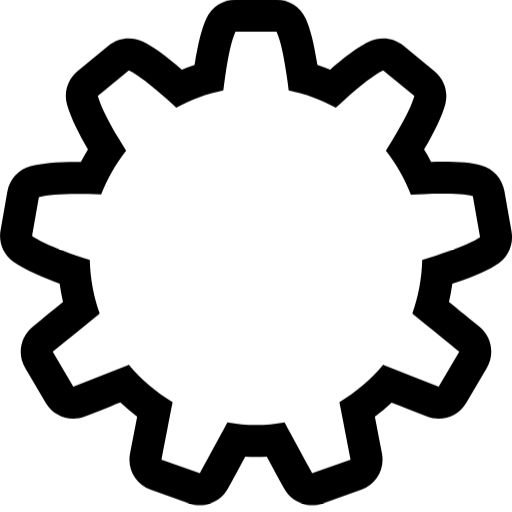
t = 0.00 s
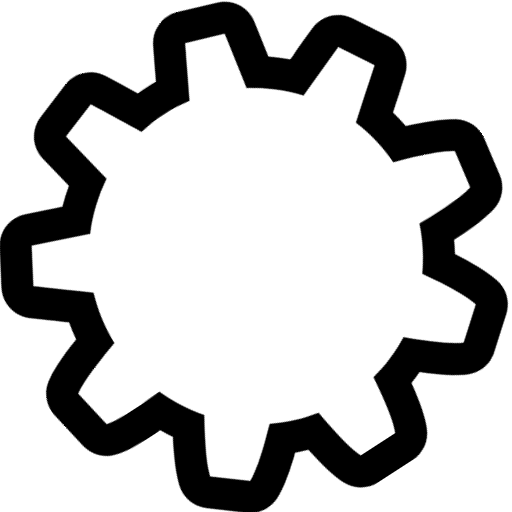
t = 0.33 s
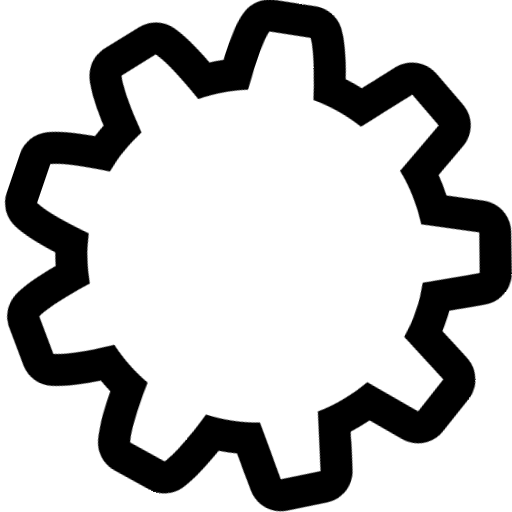
t = 0.65 s
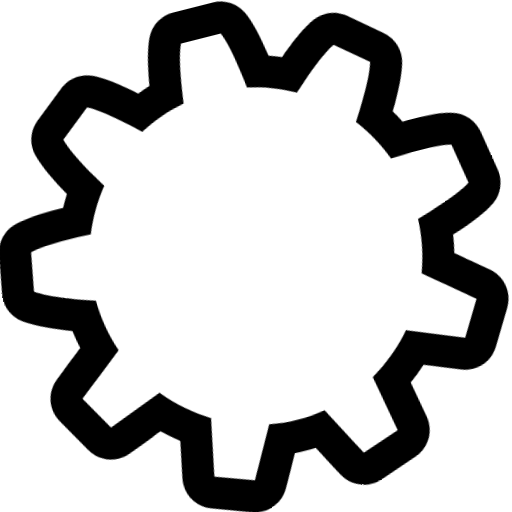
t = 0.98 s

The animated SVG that drew these frames (rendered in a browser with its animation timeline set to each time). Animation: 1 CSS @keyframes rule; one cycle of 1.30 s, repeats indefinitely.

<?xml version="1.0" encoding="utf-8"?><!--Generator: Adobe Illustrator 16.0.0, SVG Export Plug-In . SVG Version: 6.00 Build 0)--><!DOCTYPE svg PUBLIC "-//W3C//DTD SVG 1.1//EN" "http://www.w3.org/Graphics/SVG/1.1/DTD/svg11.dtd"><svg version="1.1" id="cog19_new" xmlns="http://www.w3.org/2000/svg" xmlns:xlink="http://www.w3.org/1999/xlink" x="0px" y="0px" viewBox="0 0 96 96" enable-background="new 0 0 96 96" xml:space="preserve"><style>.spinning-cog4430 {
			animation: spinning-cog4430 1.3s infinite ease;
			transform-origin: 50% 50%;
			/* Ensures the cog rotates around its center */
		}

		@keyframes spinning-cog4430 {
			0% {
				transform: rotate(0deg);
			}

			100% {
				transform: rotate(360deg);
			}
		}</style><path class="spinning-cog4430" fill="currentColor" d="M44.152,5.942l7.698,0c0.772,1.692,1.379,4.604,1.96,8.603c0.115,0.76,0.224,1.578,0.318,2.404
	c3.144,0.634,6.116,1.745,8.842,3.261c0.596-0.565,1.197-1.123,1.765-1.638c2.979-2.678,5.462-4.596,7.112-5.386l5.848,4.82
	c-0.481,1.796-1.972,4.712-4.05,8.153c-0.409,0.662-0.845,1.367-1.299,2.07c1.956,2.476,3.533,5.255,4.691,8.248
	c0.828-0.033,1.647-0.078,2.417-0.093c1.169-0.033,2.294-0.054,3.345-0.054c2.519,0,4.61,0.117,5.858,0.455l1.354,7.694
	c-1.649,1.163-5.322,2.482-9.636,3.886c-0.384,0.123-0.811,0.247-1.214,0.379c-0.079,3.52-0.729,6.891-1.849,10.039
	c0.043,0.033,0.09,0.07,0.132,0.102c3.955,3.204,6.89,5.6,8.67,7.046l-3.867,6.567c-3.753-1.479-7.146-2.806-10.242-4.036
	c-0.051-0.021-0.089-0.043-0.145-0.064c-2.316,2.792-5.105,5.151-8.223,7c0.003,0.053,0.015,0.109,0.027,0.163
	c0.658,3.311,1.285,6.602,2.064,10.612l-7.19,2.564c-1.939-3.573-3.511-6.427-5.093-9.392c-0.033-0.056-0.06-0.104-0.081-0.151
	c-1.747,0.305-3.531,0.5-5.364,0.5c-1.834,0-3.618-0.195-5.363-0.5c-0.023,0.048-0.049,0.096-0.082,0.151
	c-1.583,2.965-3.154,5.819-5.086,9.393l-7.199-2.564c0.791-4.012,1.407-7.303,2.065-10.613c0.013-0.054,0.025-0.11,0.036-0.163
	c-3.125-1.849-5.915-4.208-8.231-7c-0.045,0.021-0.094,0.043-0.139,0.064c-3.099,1.23-6.506,2.547-10.253,4.024l-3.862-6.546
	c3.137-2.555,6.073-4.945,8.671-7.056c0.045-0.031,0.089-0.068,0.134-0.102c-1.122-3.148-1.773-6.52-1.851-10.039
	c-0.403-0.132-0.829-0.256-1.213-0.379c-4.307-1.403-7.969-2.975-9.616-4.138l1.283-7.271c1.45-0.396,4.062-0.604,7.142-0.604
	c0.685,0,1.393,0.011,2.116,0.031c0.765,0.015,1.585,0.06,2.414,0.093c1.155-2.993,2.74-5.772,4.689-8.248
	c-0.452-0.703-0.888-1.408-1.288-2.07c-2.088-3.44-3.541-6.394-4.025-8.189l5.812-4.784c1.663,0.79,4.135,2.708,7.112,5.386
	c0.568,0.515,1.17,1.073,1.774,1.638c2.718-1.516,5.689-2.626,8.832-3.261c0.107-0.827,0.205-1.644,0.318-2.404
	C42.774,10.546,43.38,7.634,44.152,5.942 M44.152-0.058c-2.349,0-4.482,1.371-5.458,3.508c-0.876,1.918-1.553,4.576-2.212,8.729
	c-0.808,0.266-1.604,0.559-2.391,0.88c-3.085-2.689-5.442-4.381-7.363-5.293c-0.819-0.39-1.699-0.581-2.573-0.581
	c-1.366,0-2.719,0.466-3.814,1.368l-5.811,4.784c-1.819,1.497-2.593,3.92-1.98,6.195c0.693,2.57,2.403,5.847,3.944,8.488
	c-0.471,0.762-0.915,1.541-1.332,2.337c-0.244-0.003-0.486-0.004-0.726-0.004c-3.804,0-6.738,0.274-8.72,0.814
	c-2.241,0.611-3.927,2.46-4.331,4.747l-1.283,7.271c-0.404,2.288,0.55,4.603,2.448,5.943c2.204,1.556,5.757,3.018,8.632,4.055
	c0.158,1.158,0.37,2.309,0.635,3.448c-1.802,1.466-3.72,3.027-5.72,4.656c-2.3,1.873-2.886,5.146-1.378,7.701l3.862,6.546
	c1.106,1.875,3.099,2.952,5.169,2.952c0.735,0,1.479-0.136,2.199-0.419c1.671-0.659,3.274-1.286,4.812-1.887
	c0.61-0.239,1.212-0.474,1.803-0.705c0.998,0.945,2.05,1.837,3.152,2.671c-0.095,0.491-0.191,0.987-0.288,1.492
	c-0.324,1.679-0.664,3.442-1.045,5.373c-0.575,2.917,1.072,5.815,3.873,6.813l7.199,2.564c0.662,0.235,1.343,0.349,2.013,0.349
	c2.151,0,4.206-1.162,5.279-3.147c0.746-1.38,1.438-2.652,2.098-3.865c0.389-0.715,0.767-1.41,1.138-2.095
	c0.682,0.042,1.353,0.062,2.018,0.062c0.664,0,1.335-0.021,2.017-0.062c0.475,0.873,0.959,1.763,1.465,2.691
	c0.564,1.035,1.154,2.118,1.783,3.276c1.075,1.979,3.127,3.139,5.274,3.139c0.671,0,1.352-0.113,2.015-0.35l7.19-2.564
	c2.794-0.996,4.439-3.885,3.874-6.796l-0.718-3.71c-0.212-1.094-0.415-2.145-0.614-3.171c1.101-0.833,2.15-1.724,3.147-2.668
	c0.972,0.383,1.971,0.775,2.999,1.18l3.614,1.421c0.719,0.283,1.463,0.419,2.197,0.419c2.073,0,4.066-1.078,5.172-2.956l3.867-6.567
	c1.506-2.558,0.916-5.831-1.387-7.702l-1.921-1.562c-1.062-0.863-2.328-1.896-3.791-3.084c0.262-1.129,0.472-2.269,0.63-3.416
	c4.521-1.546,6.971-2.642,8.653-3.828c1.898-1.339,2.854-3.654,2.451-5.942l-1.354-7.694c-0.403-2.293-2.096-4.146-4.343-4.753
	c-1.697-0.459-3.987-0.663-7.425-0.663c-0.611,0-1.261,0.006-1.961,0.019c-0.415-0.791-0.855-1.566-1.323-2.323
	c2.115-3.614,3.419-6.392,3.975-8.466c0.609-2.271-0.164-4.688-1.979-6.184l-5.848-4.82c-1.096-0.903-2.45-1.37-3.817-1.37
	c-0.88,0-1.765,0.193-2.59,0.588c-1.247,0.597-3.332,1.79-7.345,5.285c-0.787-0.321-1.585-0.614-2.392-0.88
	c-0.654-4.137-1.332-6.802-2.212-8.729c-0.976-2.137-3.108-3.508-5.458-3.508L44.152-0.058L44.152-0.058z"/></svg>